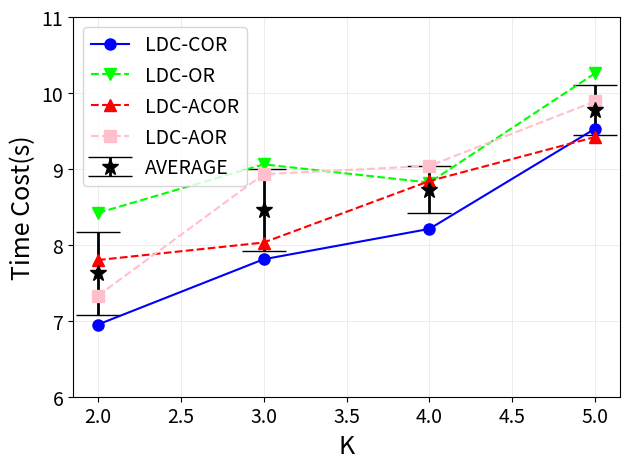

Write the Python code that produced this figure. (Note: this script raises an exception after producing the figure.)
import matplotlib.pyplot as plt
import numpy as np

y1 = [6.95, 7.81, 8.21, 9.53]
y2 = [8.42, 9.06, 8.82, 10.26]
y3 = [7.80, 8.03, 8.84, 9.42]
y4 = [7.33, 8.93, 9.04, 9.89]
x = [2,3,4,5]

arr = np.array([y1, y2, y3, y4])
mean = np.mean(arr, axis=0)
std = np.std(arr, axis=0)

plt.errorbar(x, mean, yerr=std, fmt="*", color="black", ecolor='black', elinewidth=2, capsize=16, markersize=12)
plt.plot(x, y1, 'bo-', markersize=8)
plt.plot(x, y2, 'gv--', color='#00FF00', markersize=8)
plt.plot(x, y3, 'r^--', markersize=8)
plt.plot(x, y4, 'ks--', color='pink', markersize=8)
plt.xticks([2,2.5,3,3.5,4,4.5,5], fontsize='14')
plt.yticks([6,7,8,9,10,11], fontsize='14')
plt.grid(linewidth=0.4, color='#DFDFDF')
plt.xlabel('K', fontsize=18)
plt.ylabel('Time Cost(s)', fontsize=18)
plt.legend(['LDC-COR', 'LDC-OR', 'LDC-ACOR', 'LDC-AOR', 'AVERAGE'], loc='upper left', fontsize=14)

plt.tight_layout()
plt.savefig('./eps/figure10b.eps', dpi=600, format='eps')
plt.show()